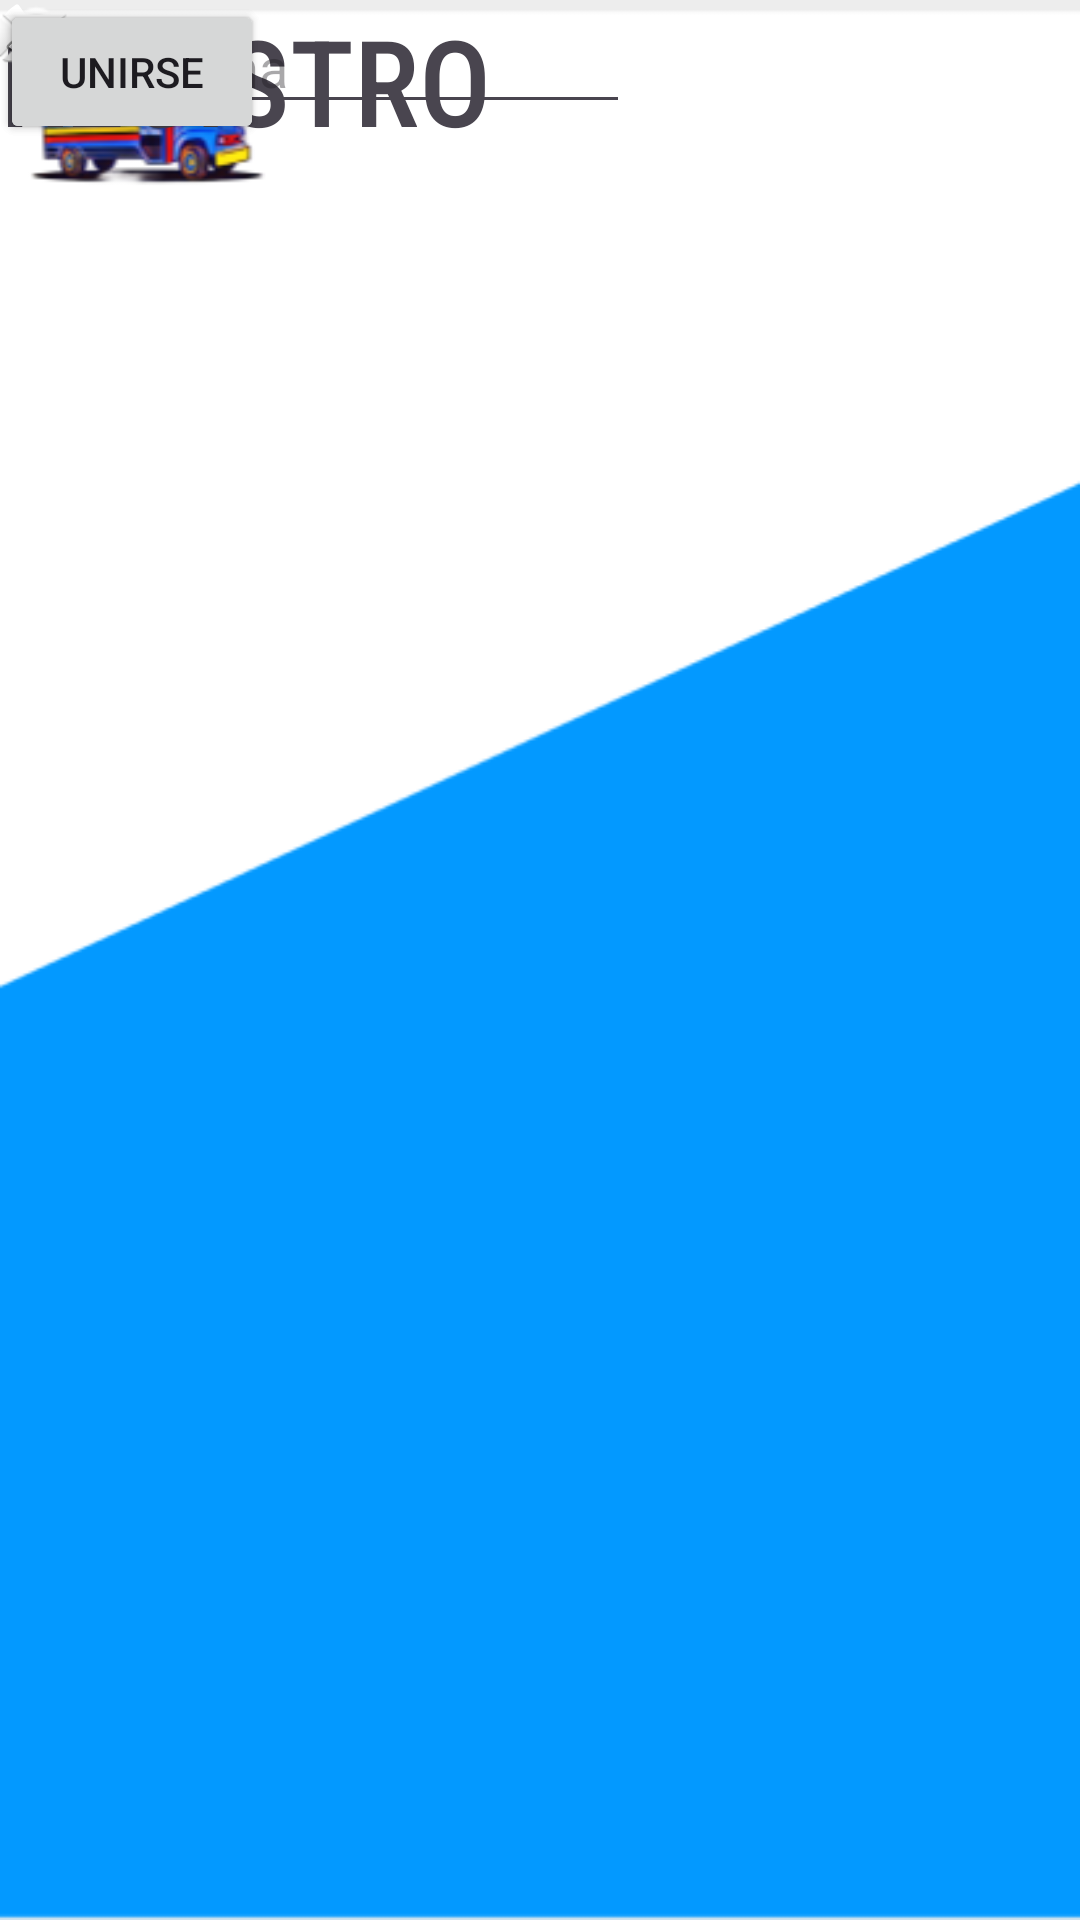

Here is an Android app screen rendered from its layout file. Give the layout XML and the strings, colors and styles it references.
<!-- AndroidManifest.xml: application theme Theme.ProyectMiercoles -->
<!-- res/layout/activity_main2.xml -->
<?xml version="1.0" encoding="utf-8"?>
<androidx.constraintlayout.widget.ConstraintLayout xmlns:android="http://schemas.android.com/apk/res/android"
    xmlns:app="http://schemas.android.com/apk/res-auto"
    xmlns:tools="http://schemas.android.com/tools"
    android:id="@+id/main"
    android:background="@drawable/registro"
    android:layout_width="match_parent"
    android:layout_height="match_parent"
    tools:context=".MainActivity2">

    <TextView
        android:id="@+id/tex1"
        android:layout_width="173dp"
        android:layout_height="58dp"
        android:fontFamily="sans-serif-condensed-medium"
        android:text="REGISTRO"
        android:textSize="40sp"
        tools:layout_editor_absoluteX="119dp"
        tools:layout_editor_absoluteY="140dp" />

    <Button
        android:id="@+id/btn1"
        android:layout_width="wrap_content"
        android:layout_height="wrap_content"
        android:text="VOLVER"
        tools:layout_editor_absoluteX="296dp"
        tools:layout_editor_absoluteY="27dp" />

    <ImageView
        android:id="@+id/imgCon"
        android:layout_width="wrap_content"
        android:layout_height="wrap_content"
        app:srcCompat="@android:drawable/ic_lock_idle_lock"
        tools:layout_editor_absoluteX="60dp"
        tools:layout_editor_absoluteY="535dp" />

    <EditText
        android:id="@+id/tex2"
        android:layout_width="wrap_content"
        android:layout_height="wrap_content"
        android:ems="10"
        android:hint="Nombre"
        android:inputType="text"
        tools:layout_editor_absoluteX="96dp"
        tools:layout_editor_absoluteY="246dp" />

    <EditText
        android:id="@+id/tex3"
        android:layout_width="wrap_content"
        android:layout_height="wrap_content"
        android:ems="10"
        android:hint="Apellidos"
        android:inputType="text"
        tools:layout_editor_absoluteX="96dp"
        tools:layout_editor_absoluteY="319dp" />

    <EditText
        android:id="@+id/tex4"
        android:layout_width="wrap_content"
        android:layout_height="wrap_content"
        android:ems="10"
        android:hint="Correo"
        android:inputType="text"
        tools:layout_editor_absoluteX="96dp"
        tools:layout_editor_absoluteY="390dp" />

    <EditText
        android:id="@+id/tex5"
        android:layout_width="wrap_content"
        android:layout_height="wrap_content"
        android:ems="10"
        android:hint="Telefono"
        android:inputType="text"
        tools:layout_editor_absoluteX="100dp"
        tools:layout_editor_absoluteY="460dp" />

    <EditText
        android:id="@+id/tex6"
        android:layout_width="wrap_content"
        android:layout_height="wrap_content"
        android:ems="10"
        android:hint="Contrasena"
        android:inputType="text"
        tools:layout_editor_absoluteX="100dp"
        tools:layout_editor_absoluteY="525dp" />

    <ImageView
        android:id="@+id/imgTel"
        android:layout_width="wrap_content"
        android:layout_height="wrap_content"

        app:srcCompat="@android:drawable/stat_sys_phone_call"
        tools:layout_editor_absoluteX="62dp"
        tools:layout_editor_absoluteY="469dp" />

    <ImageView
        android:id="@+id/imgCor"
        android:layout_width="23dp"
        android:layout_height="25dp"
        app:srcCompat="@android:drawable/ic_dialog_email"
        tools:layout_editor_absoluteX="57dp"
        tools:layout_editor_absoluteY="397dp" />

    <ImageView
        android:id="@+id/imgOjo"
        android:layout_width="23dp"
        android:layout_height="32dp"
        app:srcCompat="@android:drawable/ic_menu_view"
        tools:layout_editor_absoluteX="63dp"
        tools:layout_editor_absoluteY="319dp" />

    <Button
        android:id="@+id/btn2"
        android:layout_width="wrap_content"
        android:layout_height="wrap_content"
        android:text="UNIRSE"
        tools:layout_editor_absoluteX="157dp"
        tools:layout_editor_absoluteY="604dp" />
</androidx.constraintlayout.widget.ConstraintLayout>
<!-- resources referenced by this layout -->
<resources>
  <!-- drawable registro: png bitmap (drawable, 16928 bytes) -->
  <style name="Theme.ProyectMiercoles" parent="Base.Theme.ProyectMiercoles" />
  <style name="Base.Theme.ProyectMiercoles" parent="Theme.Material3.DayNight.NoActionBar">
          
          
      </style>
</resources>
